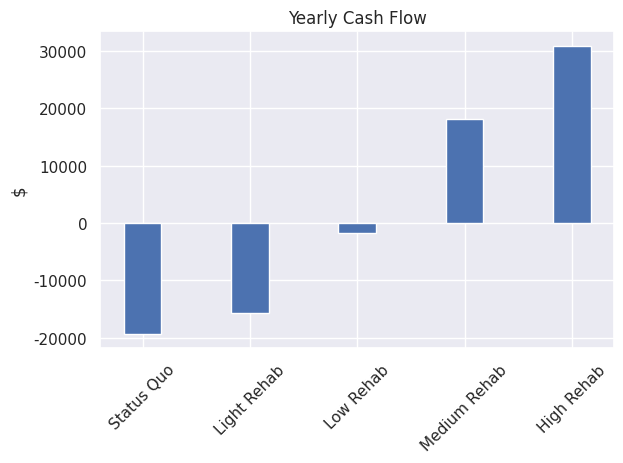

Write the Python code that produced this figure.
import numpy as np
import pandas as pd
import matplotlib.pyplot as plt
import seaborn as sns; sns.set()

# monthly income
scenarios = [(0,0,4,0,0), (0,0,4,20,.25), (0,0,4,40,.15),
             (0,0,4,70,.125), (1, 80, 4, 70,.125)]
scenes=[]
for bdr_g, p_g, bdr_h, p_h, vac in scenarios:
    entry = [bdr_g, p_g, bdr_h, p_h, vac]
    garage =bdr_g*p_g*365/12
    house = bdr_h*p_h*365/12
    vacancy = -vac * (garage + house) 
    property_management =  -.5 * (garage + house + vacancy) 
    mom_rent = -600 if (garage+house) > 0 else 0

    # monthly expenses
    tax = 432
    insurance = 125
    electric = 94.52 # avg. monthly utility bill for MI
    water = 0
    sewer = 0
    garbage = 0 
    gas = 0
    lawn = 100*9/12
    snow = 100*3/12
    repairs = 100
    mortgage = 762.15

    # build dataframe
    col1 =    ['Income', 'Income', 'Income', 'Income', 'Income',
            'Expenses', 'Expenses', 'Expenses', 'Expenses',
            'Expenses', 'Expenses', 'Expenses', 'Expenses',
            'Expenses', 'Expenses', 'Expenses']
            
    col2 =     ['Garage', 'House', 'Vacancy', 'Property Management', 'Mom Rent',
            'Tax', 'Insurance', 'Electric', 'Water', 
            'Sewer','Garbage', 'Gas', 'Lawn',
            'Snow', 'Repairs', 'Mortgage']
    values = [garage, house, vacancy, property_management, mom_rent, tax, insurance, 
            electric, water, sewer, garbage, gas, lawn, snow, repairs, mortgage] 
    #tuples = list(zip(*arrays))
    #index = pd.MultiIndex.from_tuples(tuples)

    data = pd.DataFrame([col1, col2, values]).T
    data.columns = ['Type1', 'Type2', 'Values']
    #print(data)

    entry.extend(data.groupby('Type1').sum().Values.values)
    entry.append(np.sum(entry[-1] - entry[-2]))
    scenes.append(entry)
columns = ['bdr_g', 'p_g', 'bdr_h', 'p_h', 
           'vac', 'expenses', 'revenue','income'] 
pd.DataFrame(scenes, columns = columns).to_csv('scenarios.csv', index=False)
data.to_csv('house.csv', index=False)
#print(data.groupby('Type1').sum())
monthly_cashflow = [ 12*x[-1] for x in scenes]
names = ['Status Quo', 'Light Rehab', 'Low Rehab', 'Medium Rehab', 
         'High Rehab']

fig, ax = plt.subplots()
#fig.figsize=(15,15)
ax.bar(names, monthly_cashflow, .35)
ax.set_ylabel('$')
ax.set_title('Yearly Cash Flow')
plt.xticks(rotation=45)
plt.tight_layout()
plt.savefig('yearly_cash_flow')
plt.show()
## monthly cash flow
#total_monthly_cashflow = total_monthly_income_current - total_monthly_expenses
#
## cash on cash ROI
#repairs_start = 5000
#total_investment = repairs
#
#roi_yr1 = 12*total_monthly_cashflow/ total_investment
#
## roi after sale 
#house_value_current = 300000
#repairs_start = 5000
#cap_exp = 40000
#rental_income_yr1 = total_monthly_cashflow*12
#rental_income_yr2 = (400*6*12) + 80*365*.75 - 12*total_monthly_expenses
#
#house_value_sold = 600000
#print(data)
#data.to_csv('house.csv')
##income.to_csv('income.csv')
##expenses.to_csv('expenses.csv')
#
##print(income)
##print(expenses)
##print(cash_flow)
##print(cash_roi)
#
##dic = {'Income':{'Garage':garage, 'House':house},
##       'Expenses':{'Tax':tax, 'Insurance':insurance, 'Electric':electric,
##                   'Water':water, 'Sewer':sewer, 'Garbage':garbage, 
##                   'Gas':gas, 'Lawn':lawn, 'Snow':snow, 'Vacancy':vacancy,
##                   'Repairs':repairs, 'Cap. Ex.':cap_ex, 
##                   'Property Management':property_management, 
##                   'Mortgage':mortgage},
##       'Cash Flow': total_monthly_cashflow,
##       'Cash ROI':roi}
##data = pd.DataFrame(dic)
